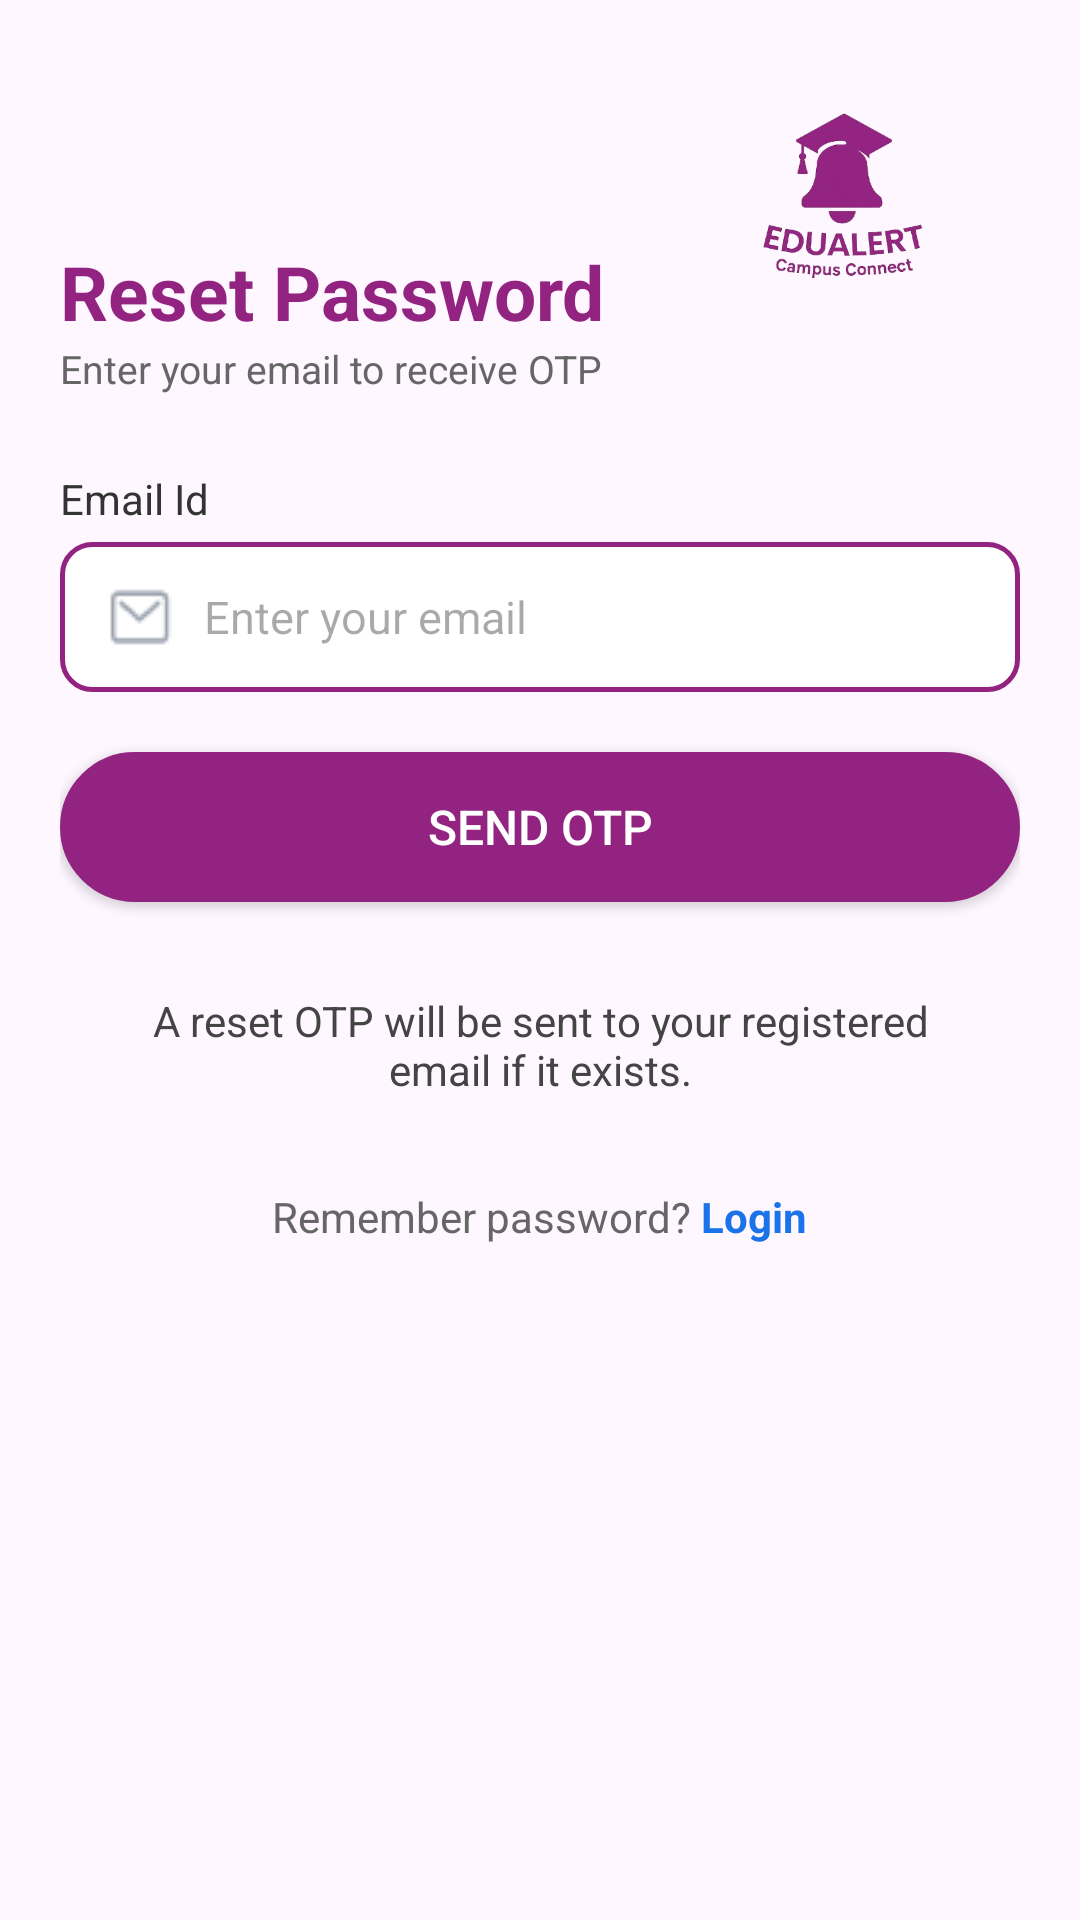

Reconstruct the res/layout file that produces this screen, plus the resources it refers to.
<!-- AndroidManifest.xml: application theme Theme.EduAlert -->
<!-- res/layout/activity_reset_password.xml -->
<?xml version="1.0" encoding="utf-8"?>
<ScrollView xmlns:android="http://schemas.android.com/apk/res/android"
    android:layout_width="match_parent"
    android:layout_height="match_parent"
    android:padding="20dp"
    android:fillViewport="true"
   >

    <LinearLayout
        android:layout_width="match_parent"
        android:layout_height="wrap_content"
        android:orientation="vertical">

        
        <ImageView
            android:id="@+id/logoImage"
            android:layout_width="117dp"
            android:layout_height="110dp"
            android:layout_gravity="end"
            android:contentDescription="EduAlert Logo"
            android:src="@drawable/logo" />

        
        <TextView
            android:id="@+id/resetPasswordTitle"
            android:layout_width="wrap_content"
            android:layout_height="wrap_content"
            android:layout_marginTop="-50dp"
            android:text="Reset Password"
            android:textColor="#922381"
            android:textSize="25sp"
            android:textStyle="bold" />

        
        <TextView
            android:id="@+id/resetPasswordSubtitle"
            android:layout_width="wrap_content"
            android:layout_height="wrap_content"
            android:text="Enter your email to receive OTP"
            android:textSize="13sp"
            android:textColor="#666666"
            android:layout_marginBottom="25dp" />

        
        <TextView
            android:layout_width="wrap_content"
            android:layout_height="wrap_content"
            android:text="Email Id"
            android:textSize="14sp"
            android:textColor="#333333"
            android:layout_marginBottom="5dp" />

        
        <EditText
            android:id="@+id/emailField"
            android:layout_width="match_parent"
            android:layout_height="50dp"
            android:hint="Enter your email"
            android:drawableStart="@drawable/email"
            android:drawablePadding="10dp"
            android:background="@drawable/input_bg"
            android:paddingStart="15dp"
            android:textSize="15sp"
            android:layout_marginBottom="20dp" />

        
        <androidx.appcompat.widget.AppCompatButton
            android:id="@+id/sendOtpButton"
            android:layout_width="match_parent"
            android:layout_height="50dp"
            android:layout_marginBottom="15dp"
            android:background="@drawable/button_bg"
            android:text="Send OTP"
            android:textColor="#FFFFFF"
            android:textSize="16sp" />

        
        <LinearLayout
            android:id="@+id/otpLayout"
            android:layout_width="match_parent"
            android:layout_height="wrap_content"
            android:orientation="vertical"
            android:visibility="gone"
            android:layout_marginTop="20dp">

            <TextView
                android:layout_width="wrap_content"
                android:layout_height="wrap_content"
                android:text="Enter OTP"
                android:textSize="14sp"
                android:textColor="#333333"
                android:layout_marginBottom="5dp" />

            <EditText
                android:id="@+id/otpField"
                android:layout_width="match_parent"
                android:layout_height="50dp"
                android:hint="Enter OTP"
                android:drawablePadding="10dp"
                android:background="@drawable/input_bg"
                android:paddingStart="15dp"
                android:textSize="15sp"
                android:layout_marginBottom="15dp" />

            <TextView
                android:layout_width="wrap_content"
                android:layout_height="wrap_content"
                android:text="New Password"
                android:textSize="14sp"
                android:textColor="#333333"
                android:layout_marginBottom="5dp" />

            <EditText
                android:id="@+id/newPasswordField"
                android:layout_width="match_parent"
                android:layout_height="50dp"
                android:hint="Enter new password"
                android:drawablePadding="10dp"
                android:background="@drawable/input_bg"
                android:paddingStart="15dp"
                android:textSize="15sp"
                android:layout_marginBottom="20dp" />

            <androidx.appcompat.widget.AppCompatButton
                android:id="@+id/resetPasswordButton"
                android:layout_width="match_parent"
                android:layout_height="50dp"
                android:background="@drawable/button_bg"
                android:text="Reset Password"
                android:textColor="#FFFFFF"
                android:textSize="16sp" />
        </LinearLayout>

        
        <TextView
            android:id="@+id/infoText"
            android:layout_width="wrap_content"
            android:layout_height="wrap_content"
            android:text="A reset OTP will be sent to your registered email if it exists."
            android:textSize="14sp"
            android:textColor="#444444"
            android:layout_marginTop="15dp"
            android:layout_gravity="center_horizontal"
            android:gravity="center"
            android:paddingHorizontal="20dp" />

        
        <LinearLayout
            android:layout_width="match_parent"
            android:layout_height="wrap_content"
            android:animateLayoutChanges="true"
            android:gravity="center"
            android:orientation="horizontal"
            android:layout_marginTop="30dp">

            <TextView
                android:layout_width="wrap_content"
                android:layout_height="wrap_content"
                android:text="Remember password?"
                android:textColor="#666666"
                android:textSize="14sp" />

            <TextView
                android:id="@+id/loginLink"
                android:layout_width="wrap_content"
                android:layout_height="wrap_content"
                android:text=" Login"
                android:textColor="#1A73E8"
                android:textSize="14sp"
                android:textStyle="bold" />
        </LinearLayout>
    </LinearLayout>
</ScrollView>
<!-- resources referenced by this layout -->
<resources>
  <!-- drawable button_bg (drawable) -->
  <shape xmlns:android="http://schemas.android.com/apk/res/android"
      android:shape="rectangle">
  
      
      <solid android:color="#922381"/>
  
      
      <stroke android:width="2dp" android:color="#922381" />
  
      
      <corners android:radius="25dp" />
  
  </shape>
  <!-- drawable email: png bitmap (drawable, 508 bytes) -->
  <!-- drawable input_bg (drawable) -->
  <?xml version="1.0" encoding="utf-8"?>
  <shape xmlns:android="http://schemas.android.com/apk/res/android"
      android:shape="rectangle">
  
      
      <solid android:color="@android:color/white"/>
  
      
      <stroke
          android:width="1.5dp"
          android:color="#922381" />
  
      
      <corners android:radius="10dp" />
  
      
      <padding
          android:left="10dp"
          android:top="10dp"
          android:right="10dp"
          android:bottom="10dp"/>
  </shape>
  <!-- drawable logo: png bitmap (drawable, 60366 bytes) -->
  <style name="Theme.EduAlert" parent="Base.Theme.EduAlert" />
  <style name="Base.Theme.EduAlert" parent="Theme.Material3.DayNight.NoActionBar">
          
          
      </style>
</resources>
